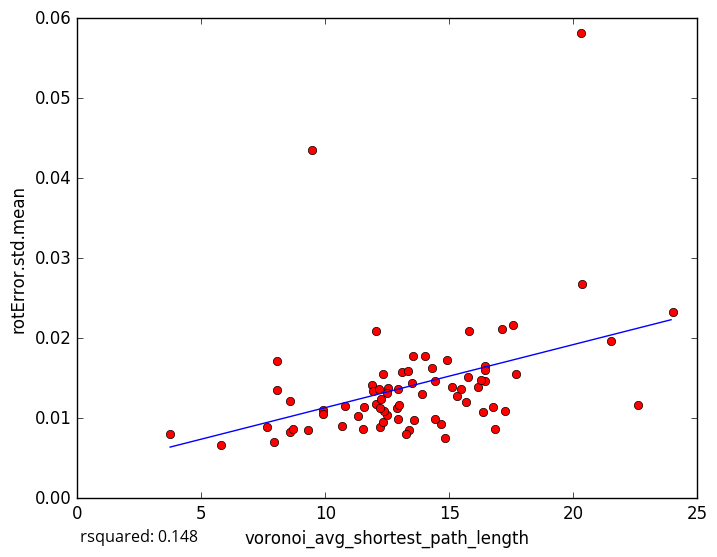

Source data for this figure (header and first rows):
voronoi_avg_shortest_path_length, rotError.std.mean
21.5, 0.01964
20.29, 0.05818
12.51, 0.01383
13.36, 0.008483
12.91, 0.009907
5.785, 0.006665
9.303, 0.008547
12.32, 0.01551
16.15, 0.01396
16.42, 0.01461
14.65, 0.009277
12.21, 0.008864
11.31, 0.01032
8.588, 0.008312
8.577, 0.0121
10.68, 0.008972
7.915, 0.007067
8.675, 0.008627
16.37, 0.01077
14.42, 0.01464
16.43, 0.01656
11.51, 0.008716
24.01, 0.02332
14.02, 0.01779
9.465, 0.04358
14.92, 0.0173
8.041, 0.01347
12.04, 0.01174
8.043, 0.01711
17.11, 0.02109
16.85, 0.008695
14.44, 0.009916
14.28, 0.0163
15.32, 0.01274
17.55, 0.02161
20.33, 0.02673
16.29, 0.01479
17.69, 0.01559
7.649, 0.00887
12.94, 0.01364
13.1, 0.01581
9.901, 0.01109
16.45, 0.016
22.6, 0.01161
12.5, 0.01315
15.68, 0.01202
15.1, 0.01386
15.78, 0.02084
12.03, 0.02091
15.47, 0.01368
11.88, 0.01409
13.92, 0.01301
12.23, 0.01244
10.8, 0.01156
12.87, 0.01131
17.25, 0.01086
11.93, 0.01336
13.49, 0.01436
12.31, 0.009471
16.76, 0.01139
... 18 more rows
